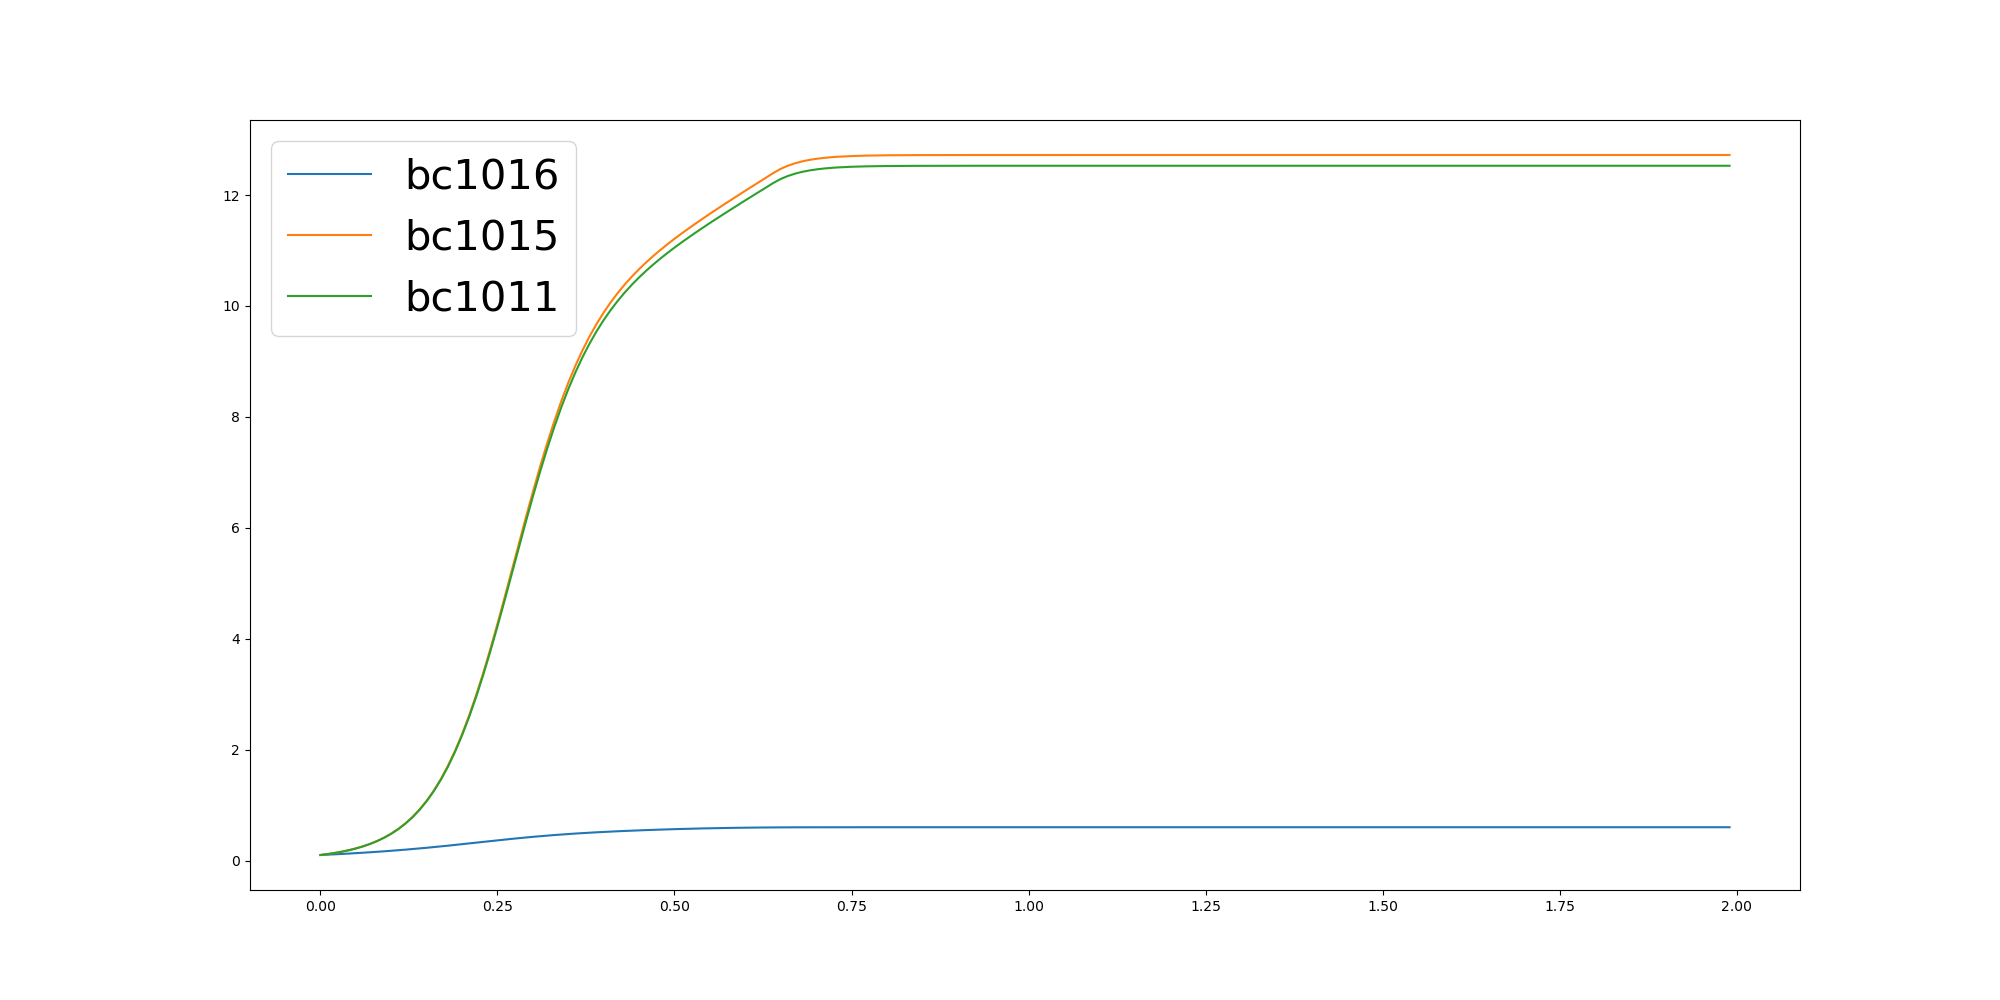

Data behind this chart, as committed beside it:
	0.0	0.01	0.02	0.03	0.04	0.05	0.06	0.07	0.08	0.09	0.1	0.11	0.12	0.13	0.14	0.15	0.16	0.17	0.18	0.19	0.2	0.21	0.22
bc1016	0.1	0.1059	0.1121	0.1187	0.1257	0.133	0.1408	0.1489	0.1575	0.1665	0.176	0.1859	0.1963	0.2071	0.2184	0.2302	0.2424	0.255	0.268	0.2813	0.2949	0.3087	0.3226
bc1015	0.1	0.1166	0.1362	0.1592	0.1863	0.2182	0.2558	0.3001	0.3522	0.4136	0.4857	0.5704	0.6697	0.7858	0.9211	1.078	1.26	1.468	1.707	1.977	2.28	2.616	2.986
bc1011	0.1	0.1166	0.1361	0.159	0.1859	0.2177	0.2551	0.2991	0.3509	0.4118	0.4834	0.5674	0.6659	0.7809	0.9149	1.07	1.25	1.457	1.692	1.959	2.258	2.591	2.956
